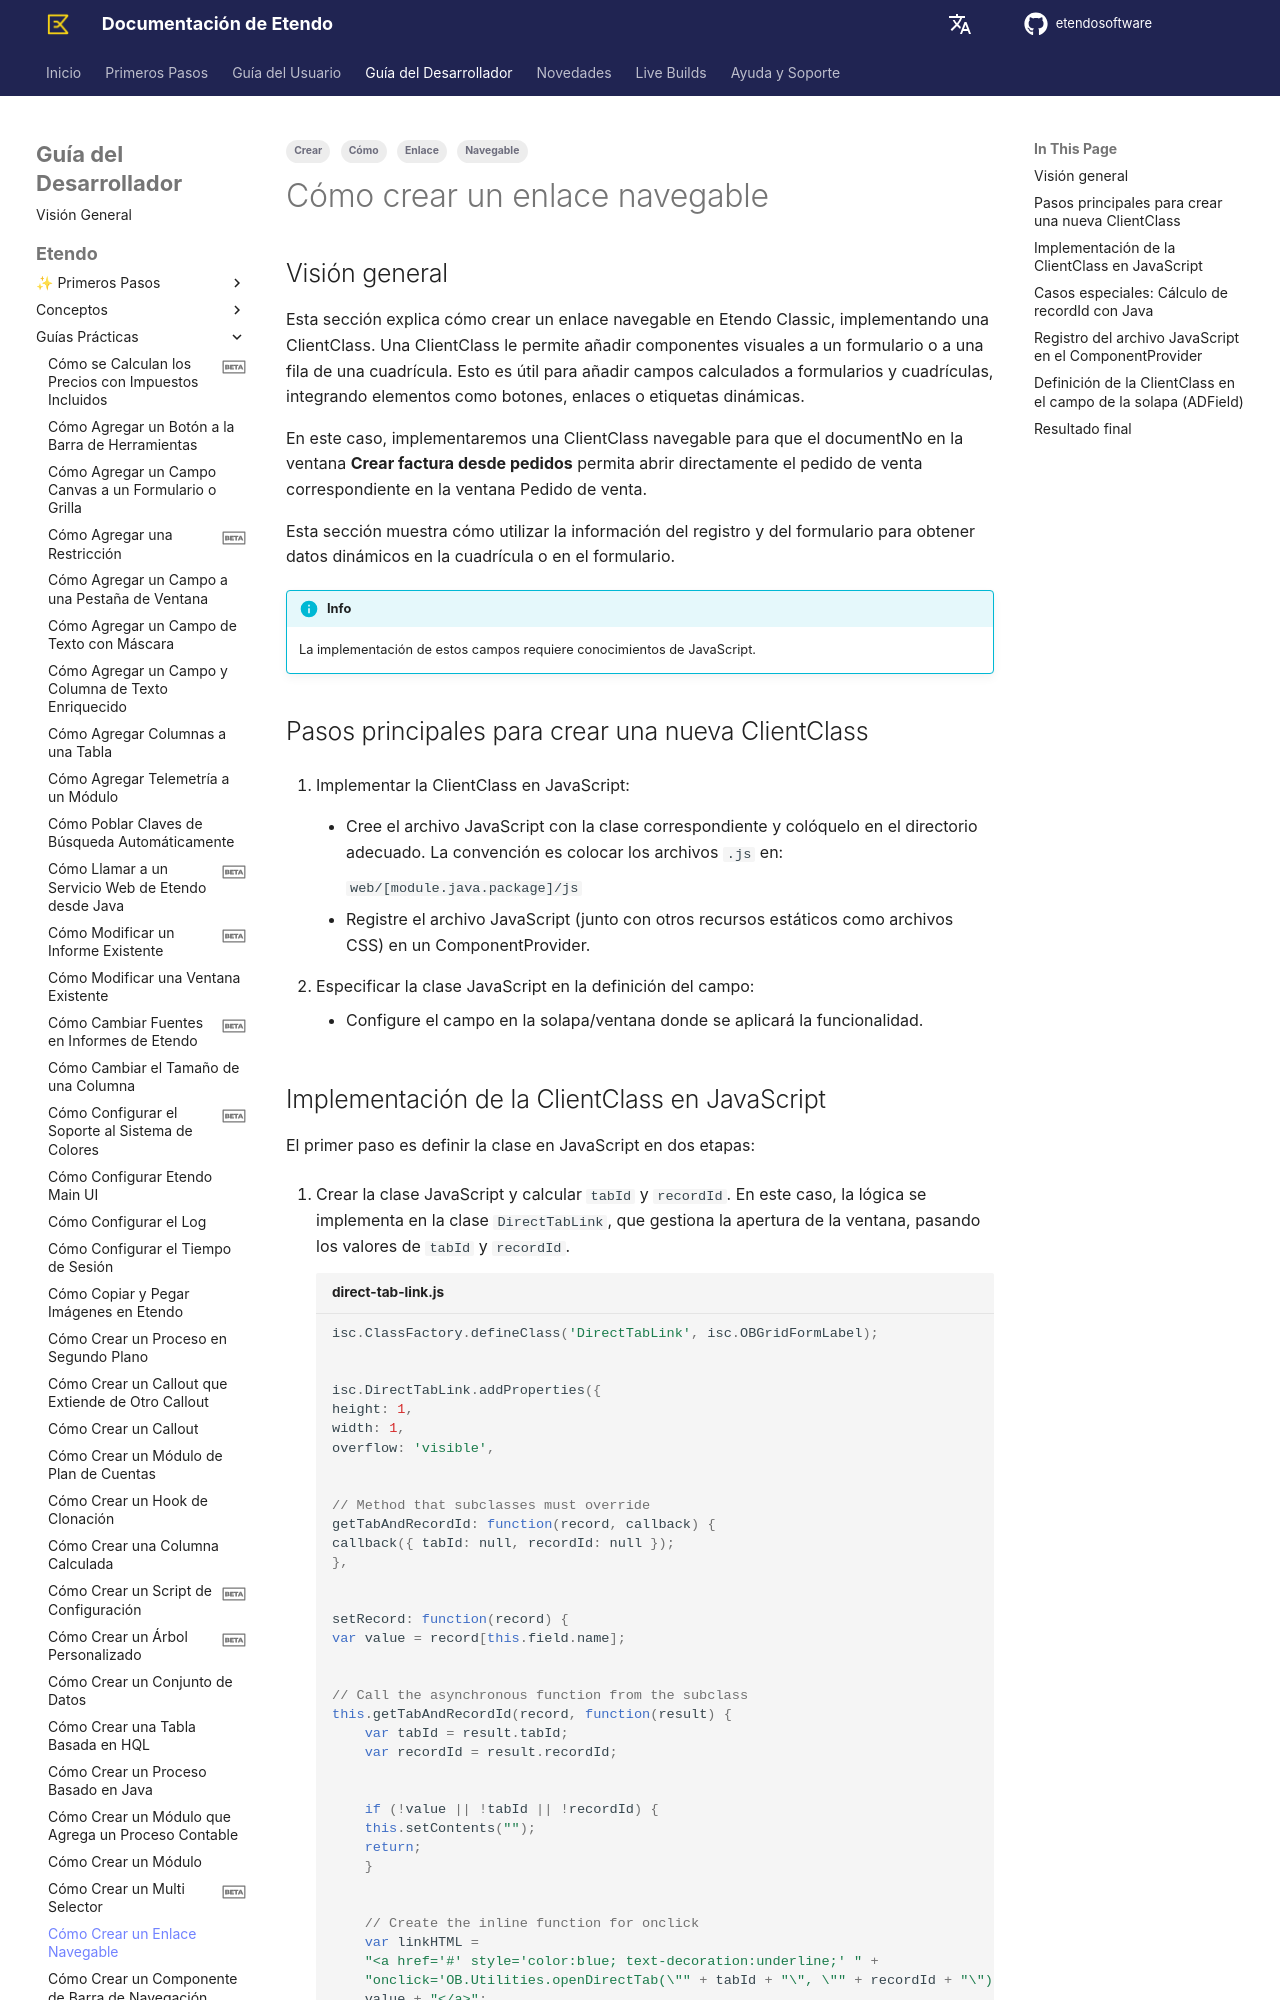

repository: etendosoftware/docs · page: es/developer-guide/etendo-classic/how-to-guides/how-to-create-a-navigable-link/index.html · generator: mkdocs

---
title: Cómo crear un enlace navegable
tags: 
  - Cómo
  - Crear
  - Navegable
  - Enlace
---

# Cómo crear un enlace navegable { #how-to-create-a-navigable-link }

## Visión general { #overview }

Esta sección explica cómo crear un enlace navegable en Etendo Classic, implementando una ClientClass. Una ClientClass le permite añadir componentes visuales a un formulario o a una fila de una cuadrícula. Esto es útil para añadir campos calculados a formularios y cuadrículas, integrando elementos como botones, enlaces o etiquetas dinámicas.

En este caso, implementaremos una ClientClass navegable para que el documentNo en la ventana **Crear factura desde pedidos** permita abrir directamente el pedido de venta correspondiente en la ventana Pedido de venta.

Esta sección muestra cómo utilizar la información del registro y del formulario para obtener datos dinámicos en la cuadrícula o en el formulario. 

!!! info
    La implementación de estos campos requiere conocimientos de JavaScript.
